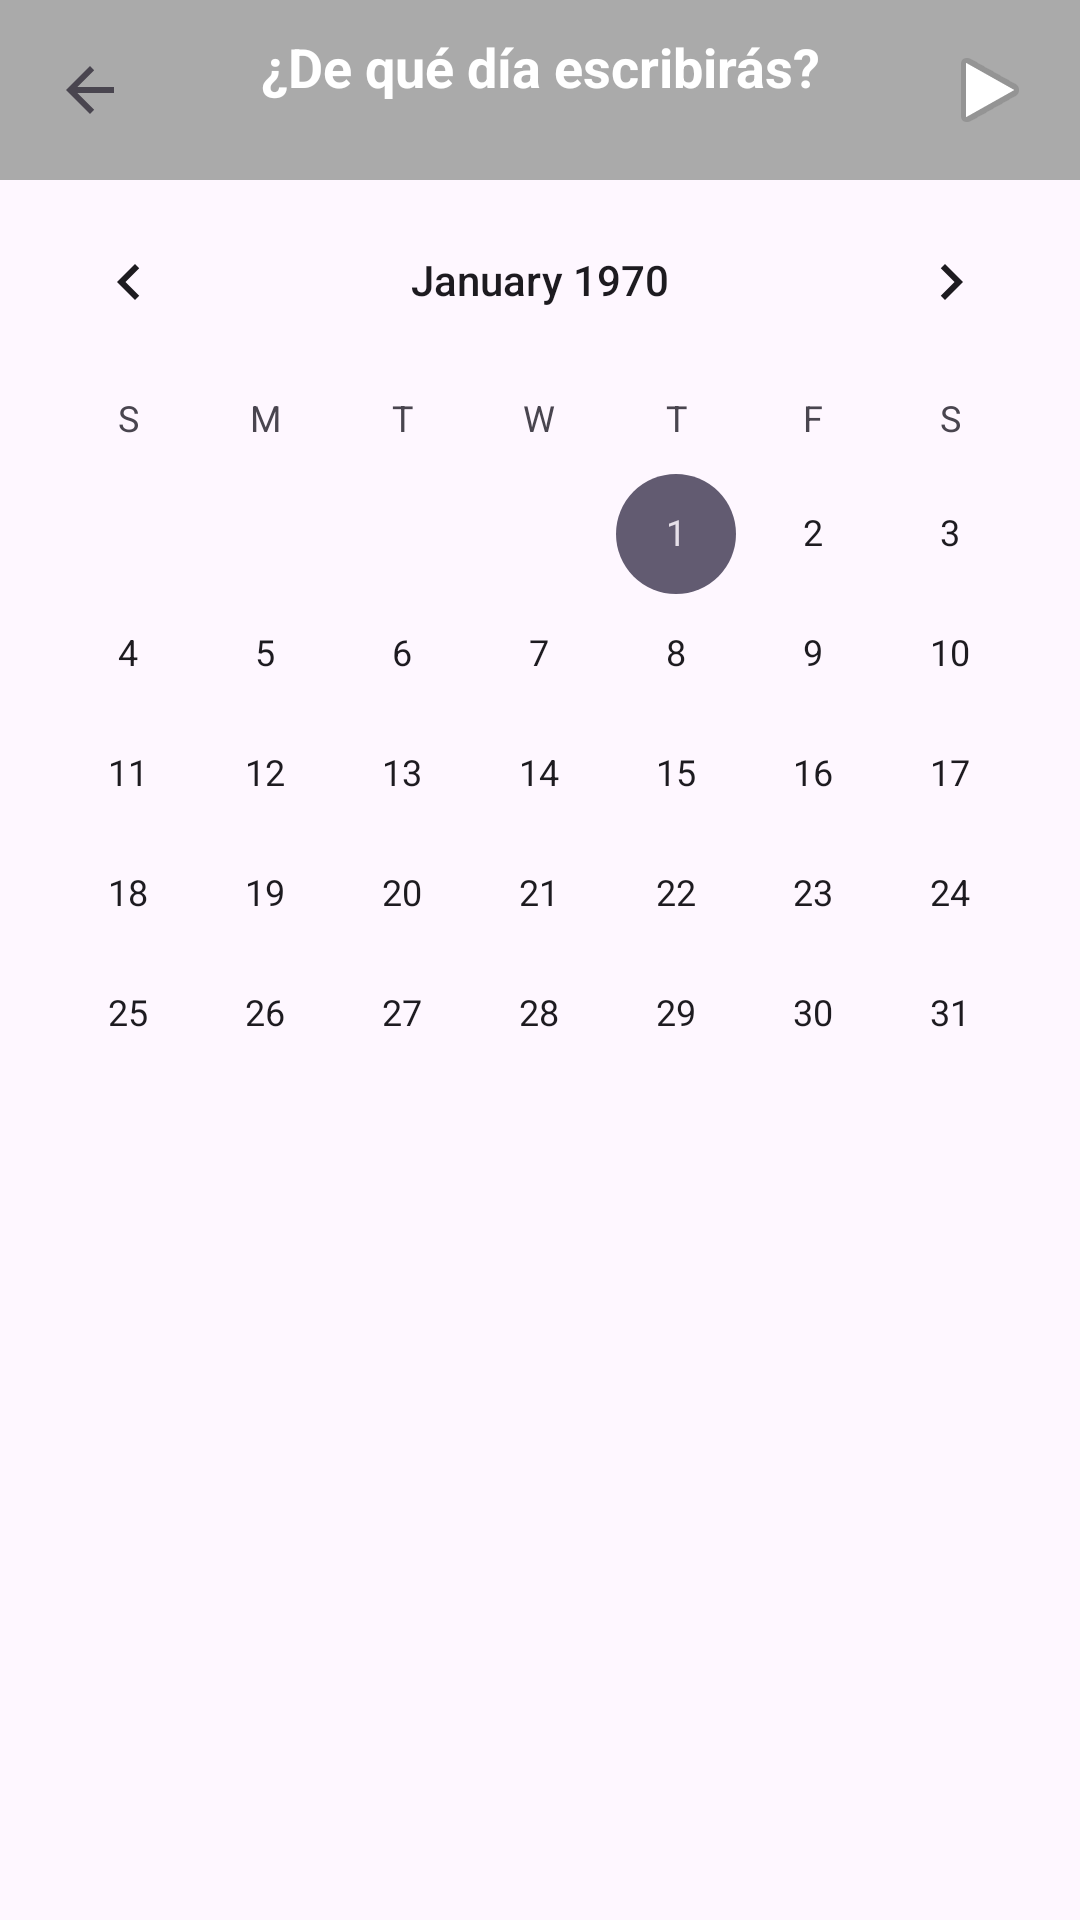

Reconstruct the res/layout file that produces this screen, plus the resources it refers to.
<!-- AndroidManifest.xml: application theme Theme.LifeCompanion -->
<!-- res/layout/activity_calendario.xml -->
<?xml version="1.0" encoding="utf-8"?>
<LinearLayout xmlns:android="http://schemas.android.com/apk/res/android"
    xmlns:app="http://schemas.android.com/apk/res-auto"
    xmlns:tools="http://schemas.android.com/tools"
    android:layout_width="match_parent"
    android:layout_height="match_parent"
    android:orientation="vertical"
    tools:context=".calendario">
    <LinearLayout
        android:layout_width="match_parent"
        android:layout_height="wrap_content"
        android:background="@android:color/darker_gray">

        <ImageButton
            android:id="@+id/botonVolver"
            android:layout_width="40dp"
            android:layout_height="40dp"
            android:layout_margin="10dp"
            android:background="#00FFFFFF"
            android:src="?attr/homeAsUpIndicator"></ImageButton>
        <TextView
            android:layout_width="wrap_content"
            android:layout_height="wrap_content"
            android:gravity="center"
            android:layout_marginTop="10dp"
            android:text="¿De qué día escribirás?"
            android:textColor="@color/white"
            android:textStyle="bold"
            android:textSize="18sp"
            android:layout_weight="3"
            ></TextView>

        <ImageButton
            android:id="@+id/botonAvanzar"
            android:layout_width="40dp"
            android:layout_height="40dp"
            android:layout_margin="10dp"
            android:background="#00FFFFFF"
            android:src="@android:drawable/ic_media_play"></ImageButton>
    </LinearLayout>
    <CalendarView
        android:id="@+id/calendarView"
        android:layout_width="match_parent"
        android:layout_height="wrap_content"
        android:foregroundGravity="center"
        android:focusedMonthDateColor="#DACE13"
        android:unfocusedMonthDateColor="#003AFF"
        />

</LinearLayout>
<!-- resources referenced by this layout -->
<resources>
  <style name="Theme.LifeCompanion" parent="Base.Theme.LifeCompanion" />
  <style name="Base.Theme.LifeCompanion" parent="Theme.Material3.DayNight.NoActionBar">
          
          
      </style>
  <!-- not gathered from this repository: default colours our renderer supplied (Android Studio template values) -->
  <color name="white">#FFFFFFFF</color>
</resources>
